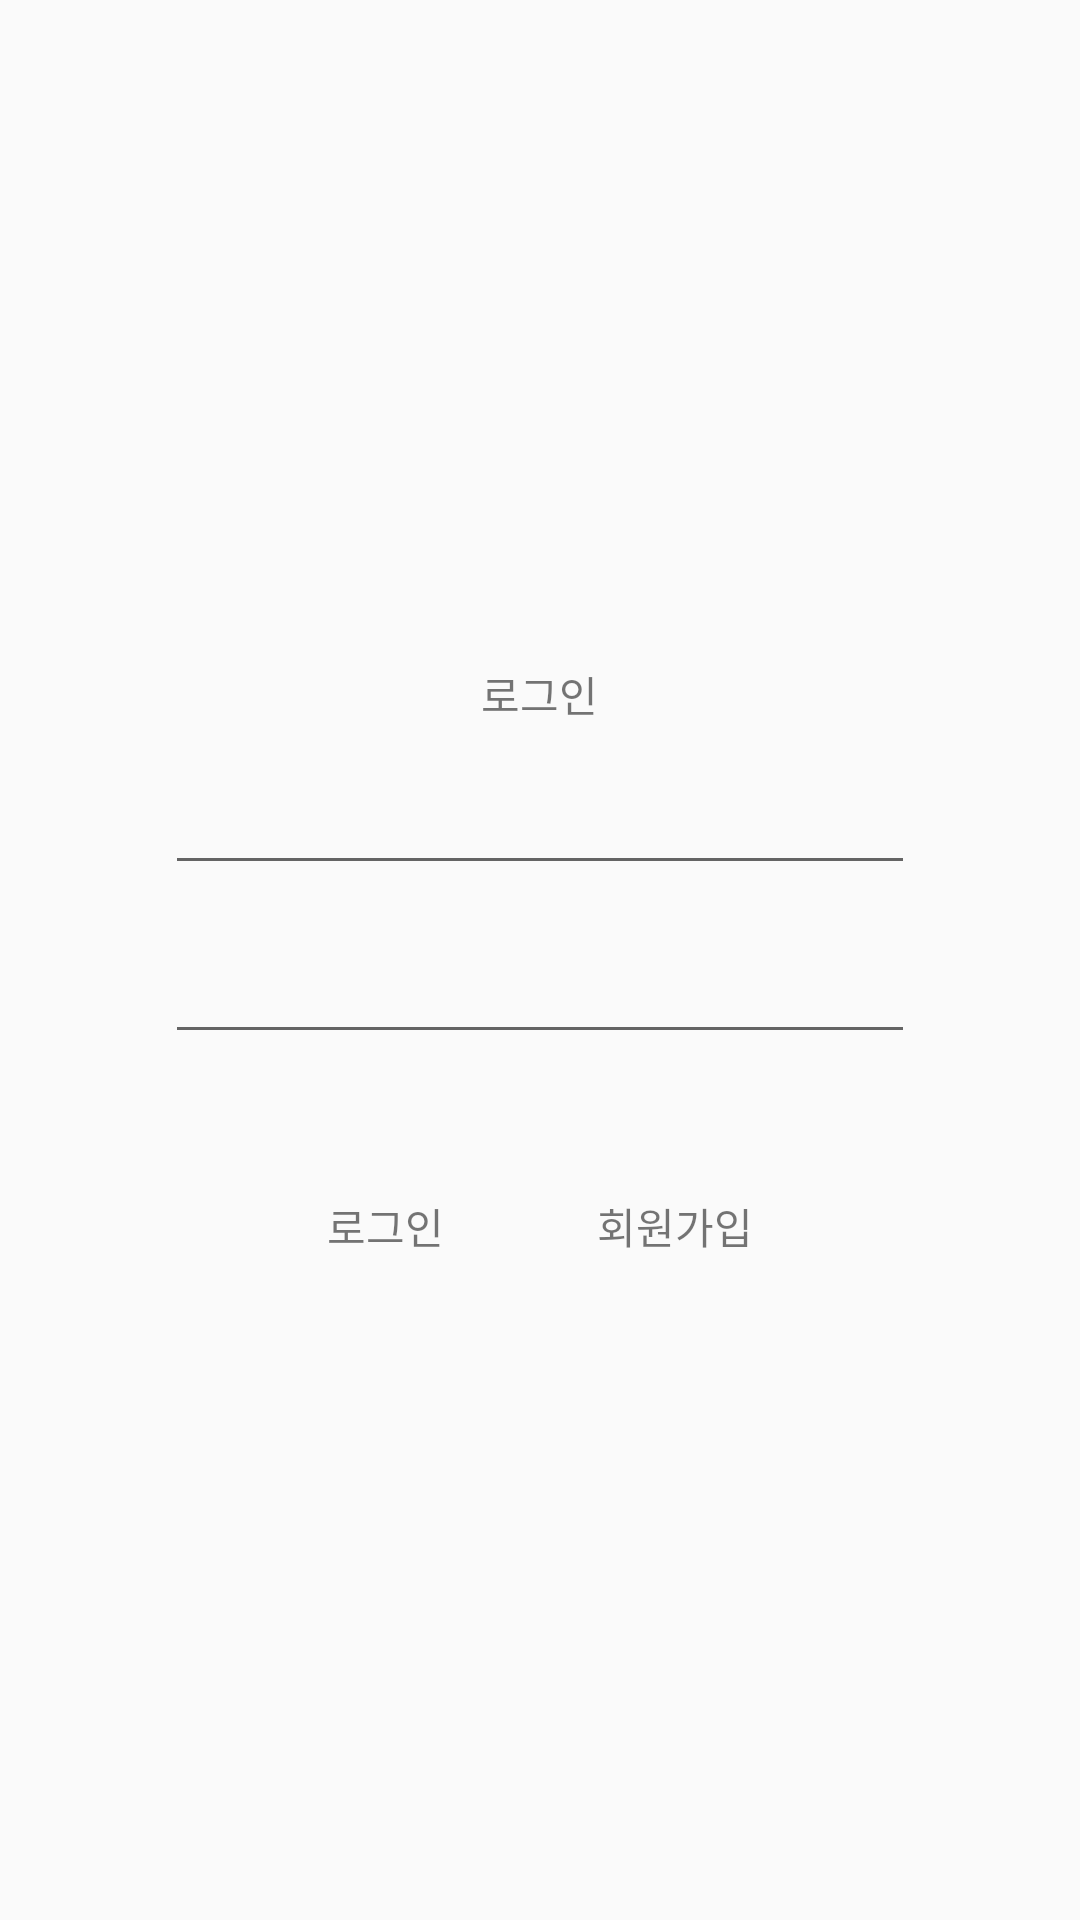

Reconstruct the res/layout file that produces this screen, plus the resources it refers to.
<!-- AndroidManifest.xml: application theme Theme.AppCompat.Light.NoActionBar -->
<!-- res/layout/activity_todo_signin.xml -->
<?xml version="1.0" encoding="utf-8"?>
<RelativeLayout xmlns:android="http://schemas.android.com/apk/res/android"
    android:layout_width="match_parent"
    android:layout_height="match_parent"
    android:gravity="center">

    <TextView
        android:id="@+id/signin_activity_title_tv"
        android:layout_width="wrap_content"
        android:layout_height="wrap_content"
        android:layout_centerHorizontal="true"
        android:text="@string/signin_title_tv"
        android:padding="@dimen/signin_btn_padding"/>
    <EditText
        android:id="@+id/signin_id_et"
        android:layout_below="@id/signin_activity_title_tv"
        android:layout_width="@dimen/signin_id_et_dim"
        android:layout_height="wrap_content"
        android:layout_centerHorizontal="true"
        android:autofillHints="@string/signin_hint_et"
        android:inputType="text"/>
    <EditText
        android:id="@+id/signin_pw_et"
        android:layout_below="@id/signin_id_et"
        android:layout_width="@dimen/signin_pw_et_dim"
        android:layout_height="wrap_content"
        android:layout_centerHorizontal="true"
        android:layout_marginTop="@dimen/signin_activity_et_margin"
        android:autofillHints="@string/signin_hint_pw_et"
        android:inputType="textPassword"/>
    <TextView
        android:id="@+id/signin_btn_tv"
        android:layout_below="@id/signin_pw_et"
        android:layout_width="wrap_content"
        android:layout_height="wrap_content"
        android:layout_alignStart="@id/signin_pw_et"
        android:layout_marginTop="@dimen/signin_btn_margin_top"
        android:layout_marginStart="@dimen/signin_btn_margin_left"
        android:text="@string/signin_btn_text"
        android:padding="@dimen/signin_btn_padding"/>
    <TextView
        android:id="@+id/signup_btn_tv"
        android:layout_below="@id/signin_pw_et"
        android:layout_width="wrap_content"
        android:layout_height="wrap_content"
        android:layout_alignEnd="@id/signin_pw_et"
        android:layout_marginTop="@dimen/signin_btn_margin_top"
        android:layout_marginEnd="@dimen/signin_btn_margin_left"
        android:text="@string/signup_btn_text"
        android:padding="@dimen/signin_btn_padding"/>
</RelativeLayout>
<!-- resources referenced by this layout -->
<resources>
  <dimen name="signin_activity_et_margin">15dp</dimen>
  <dimen name="signin_btn_margin_left">42dp</dimen>
  <dimen name="signin_btn_margin_top">35dp</dimen>
  <dimen name="signin_btn_padding">12dp</dimen>
  <dimen name="signin_id_et_dim">250dp</dimen>
  <dimen name="signin_pw_et_dim">250dp</dimen>
  <string name="signin_btn_text">로그인</string>
  <string name="signin_hint_et">아이디</string>
  <string name="signin_hint_pw_et">비밀번호</string>
  <string name="signin_title_tv">로그인</string>
  <string name="signup_btn_text">회원가입</string>
</resources>
